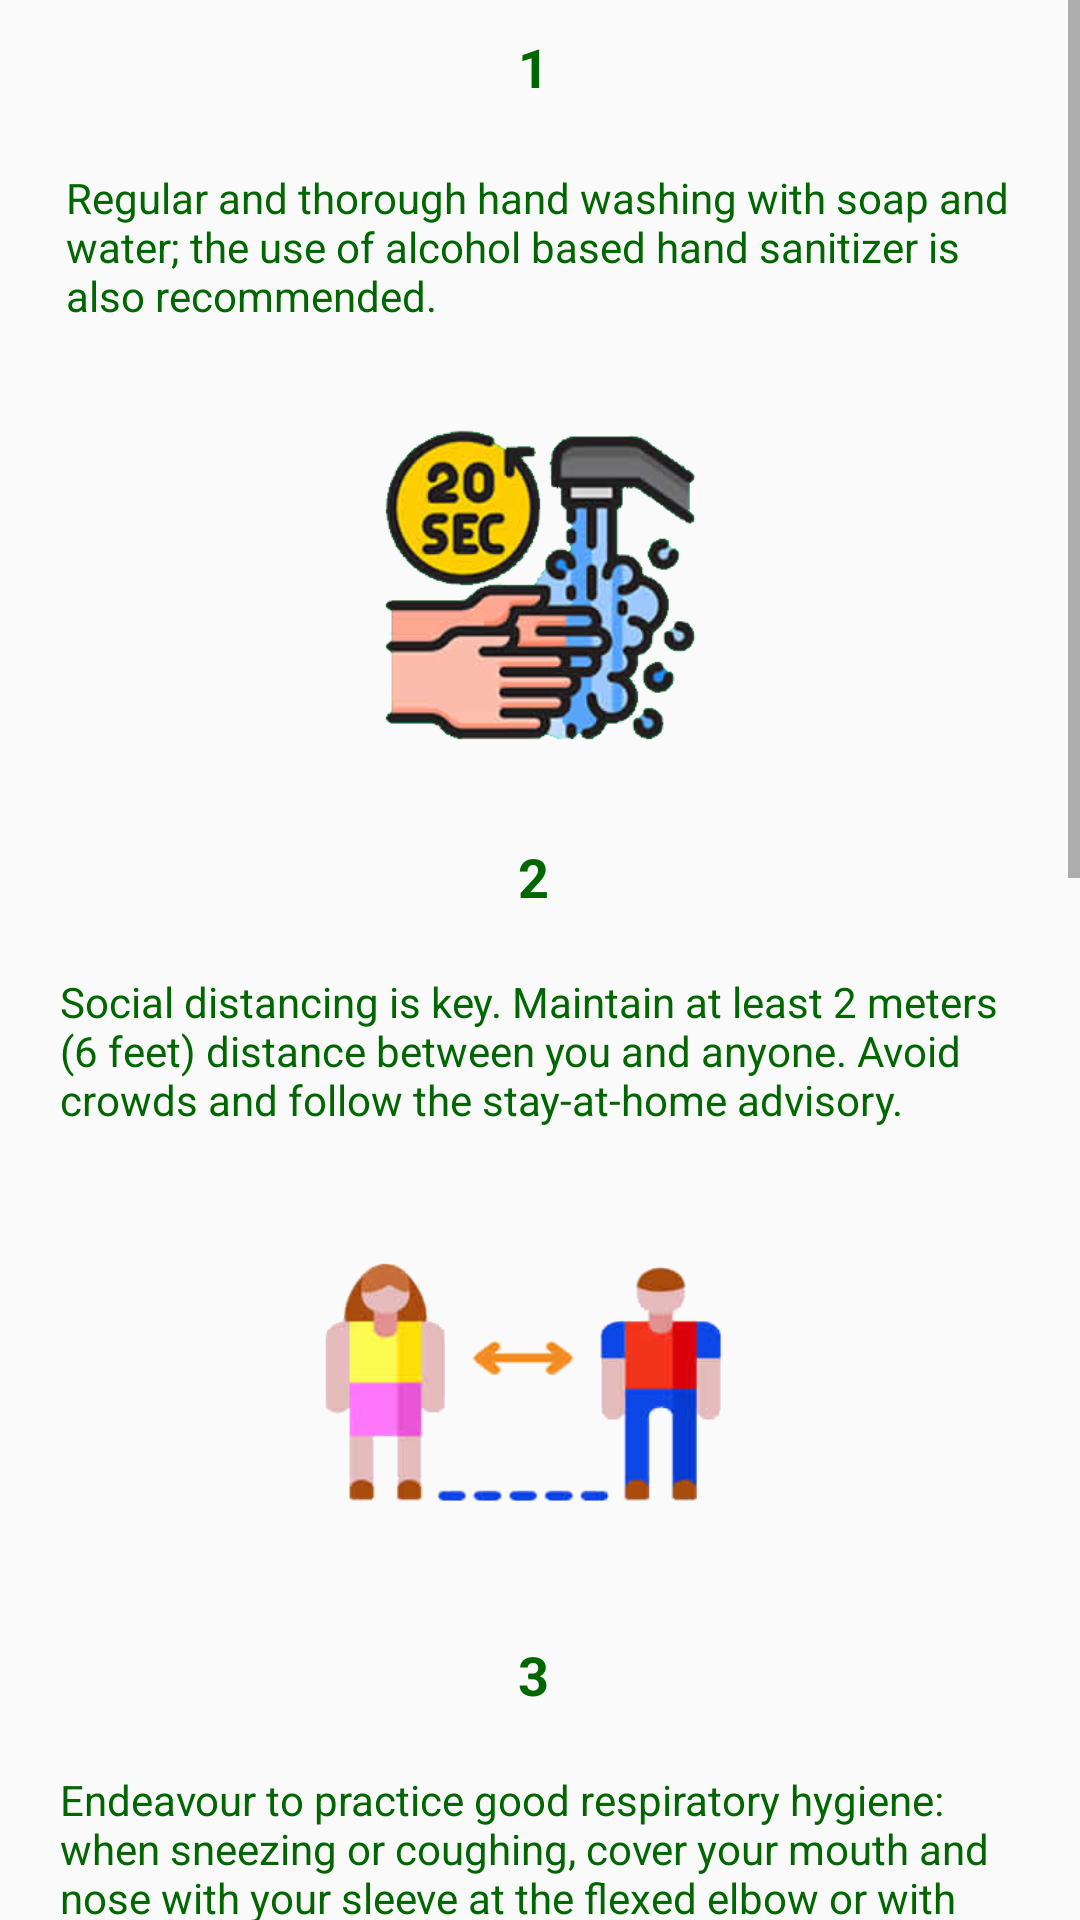

Android layout source for this screen:
<!-- AndroidManifest.xml: application theme AppTheme -->
<!-- res/layout/activity_guideline.xml -->
<?xml version="1.0" encoding="utf-8"?>
<LinearLayout xmlns:android="http://schemas.android.com/apk/res/android"
    xmlns:tools="http://schemas.android.com/tools"
    android:layout_width="match_parent"
    android:layout_height="match_parent"
    android:orientation="vertical"
    android:paddingTop="@dimen/activity_vertical_margin"
    android:paddingBottom="@dimen/activity_vertical_margin" tools:context=".MainActivity">

    <ScrollView xmlns:android="http://schemas.android.com/apk/res/android"
        xmlns:tools="http://schemas.android.com/tools"
        android:layout_height="match_parent"
        android:layout_gravity="center_horizontal"
        android:layout_width="match_parent">

        <LinearLayout
            android:layout_width="match_parent"
            android:layout_height="match_parent"
            android:orientation="vertical"
            android:paddingLeft="10dp"
            android:paddingRight="10dp"
           >


        <TextView
        android:id="@+id/no1"
        android:layout_width="match_parent"
        android:layout_height="wrap_content"
        android:text="1 "
        android:padding="10dp"
        android:textSize="18sp"
        android:textColor="#006600"
        android:textStyle="bold"
        android:gravity="center"
        />

    <TextView
        android:id="@+id/info_text1"
        android:layout_width="match_parent"
        android:layout_height="wrap_content"
        android:text="Regular and thorough hand washing with soap and water; the use of alcohol based hand sanitizer is also recommended. "
        android:padding="12dp"
        android:textSize="14sp"
        android:textColor="#006600"

        />

    <ImageView
        android:id="@+id/newsImage"
        android:layout_width="match_parent"
        android:layout_height="150dp"
        android:padding="5dp"
        android:src="@drawable/one"
        />
    <TextView
        android:id="@+id/no2"
        android:layout_width="match_parent"
        android:layout_height="wrap_content"
        android:text="2 "
        android:padding="10dp"
        android:textSize="18sp"
        android:textColor="#006600"
        android:textStyle="bold"
        android:gravity="center"
        />

    <TextView
        android:id="@+id/info_text2"
        android:layout_width="match_parent"
        android:layout_height="wrap_content"
        android:padding="10dp"
        android:text="Social distancing is key. Maintain at least 2 meters (6 feet) distance between you and anyone. Avoid crowds and follow the stay-at-home advisory. "
        android:textColor="#006600"
        android:textSize="14sp"

        />

    <ImageView
        android:id="@+id/newsImage2"
        android:layout_width="match_parent"
        android:layout_height="150dp"
        android:padding="5dp"
        android:src="@drawable/two"
        />

    <TextView
        android:id="@+id/no3"
        android:layout_width="match_parent"
        android:layout_height="wrap_content"
        android:text="3 "
        android:padding="10dp"
        android:textSize="18sp"
        android:textColor="#006600"
        android:textStyle="bold"
        android:gravity="center"
        />

    <TextView
        android:id="@+id/info_text3"
        android:layout_width="match_parent"
        android:layout_height="wrap_content"
        android:text="Endeavour to practice good respiratory hygiene: when sneezing or coughing, cover your mouth and nose with your sleeve at the flexed elbow or with a tissue. Then dispose-off the used tissue safely, immediately. "
        android:padding="10dp"
        android:textSize="14sp"
        android:textColor="#006600"

        />

    <ImageView
        android:id="@+id/newsImage3"
        android:layout_width="match_parent"
        android:layout_height="150dp"
        android:padding="5dp"
        android:src="@drawable/flex_elbow"
        />

            <TextView
                android:id="@+id/no4"
                android:layout_width="match_parent"
                android:layout_height="wrap_content"
                android:text="4 "
                android:padding="10dp"
                android:textSize="18sp"
                android:textColor="#006600"
                android:textStyle="bold"
                android:gravity="center"
                />

            <TextView
                android:id="@+id/info_text4"
                android:layout_width="match_parent"
                android:layout_height="wrap_content"
                android:text="Exposed persons should stay home if you feel unwell with symptoms like fever, cough and difficulty in breathing and notify relevant authorities immediately "
                android:padding="10dp"
                android:textSize="14sp"
                android:textColor="#006600"

                />

            <ImageView
                android:id="@+id/newsImage4"
                android:layout_width="match_parent"
                android:layout_height="150dp"
                android:padding="5dp"
                android:src="@drawable/stay_home"
                />


    <TextView
        android:id="@+id/no5"
        android:layout_width="match_parent"
        android:layout_height="wrap_content"
        android:text="5 "
        android:padding="10dp"
        android:textSize="18sp"
        android:textColor="#006600"
        android:textStyle="bold"
        android:gravity="center"
        />

    <TextView
        android:id="@+id/info_text5"
        android:layout_width="match_parent"
        android:layout_height="wrap_content"
        android:text="DO NOT SPREAD FAKE NEWS. Citizens are advised not to abuse social media and indulge in spreading misinformation that can cause panic and lead to a stampede "
        android:padding="10dp"
        android:textSize="14sp"
        android:textColor="#006600"

        />

    <ImageView
        android:id="@+id/newsImage5"
        android:layout_width="match_parent"
        android:layout_height="150dp"
        android:padding="5dp"
        android:src="@drawable/fake_news"
        />

        </LinearLayout>

    </ScrollView>

</LinearLayout>
<!-- resources referenced by this layout -->
<resources>
  <!-- drawable fake_news: png bitmap (drawable, 76863 bytes) -->
  <!-- drawable flex_elbow: png bitmap (drawable, 63108 bytes) -->
  <!-- drawable one: png bitmap (drawable, 189411 bytes) -->
  <!-- drawable stay_home: png bitmap (drawable, 69937 bytes) -->
  <!-- drawable two: png bitmap (drawable, 93396 bytes) -->
  <style name="AppTheme" parent="Theme.AppCompat.Light.DarkActionBar">
          
          <item name="colorPrimary">@color/colorPrimary</item>
          <item name="colorPrimaryDark">@color/colorPrimaryDark</item>
          <item name="colorAccent">@color/colorAccent</item>
      </style>
  <color name="colorPrimary">#00CC33</color>
  <color name="colorPrimaryDark"> #006600 </color>
  <color name="colorAccent">#00CC33</color>
</resources>
